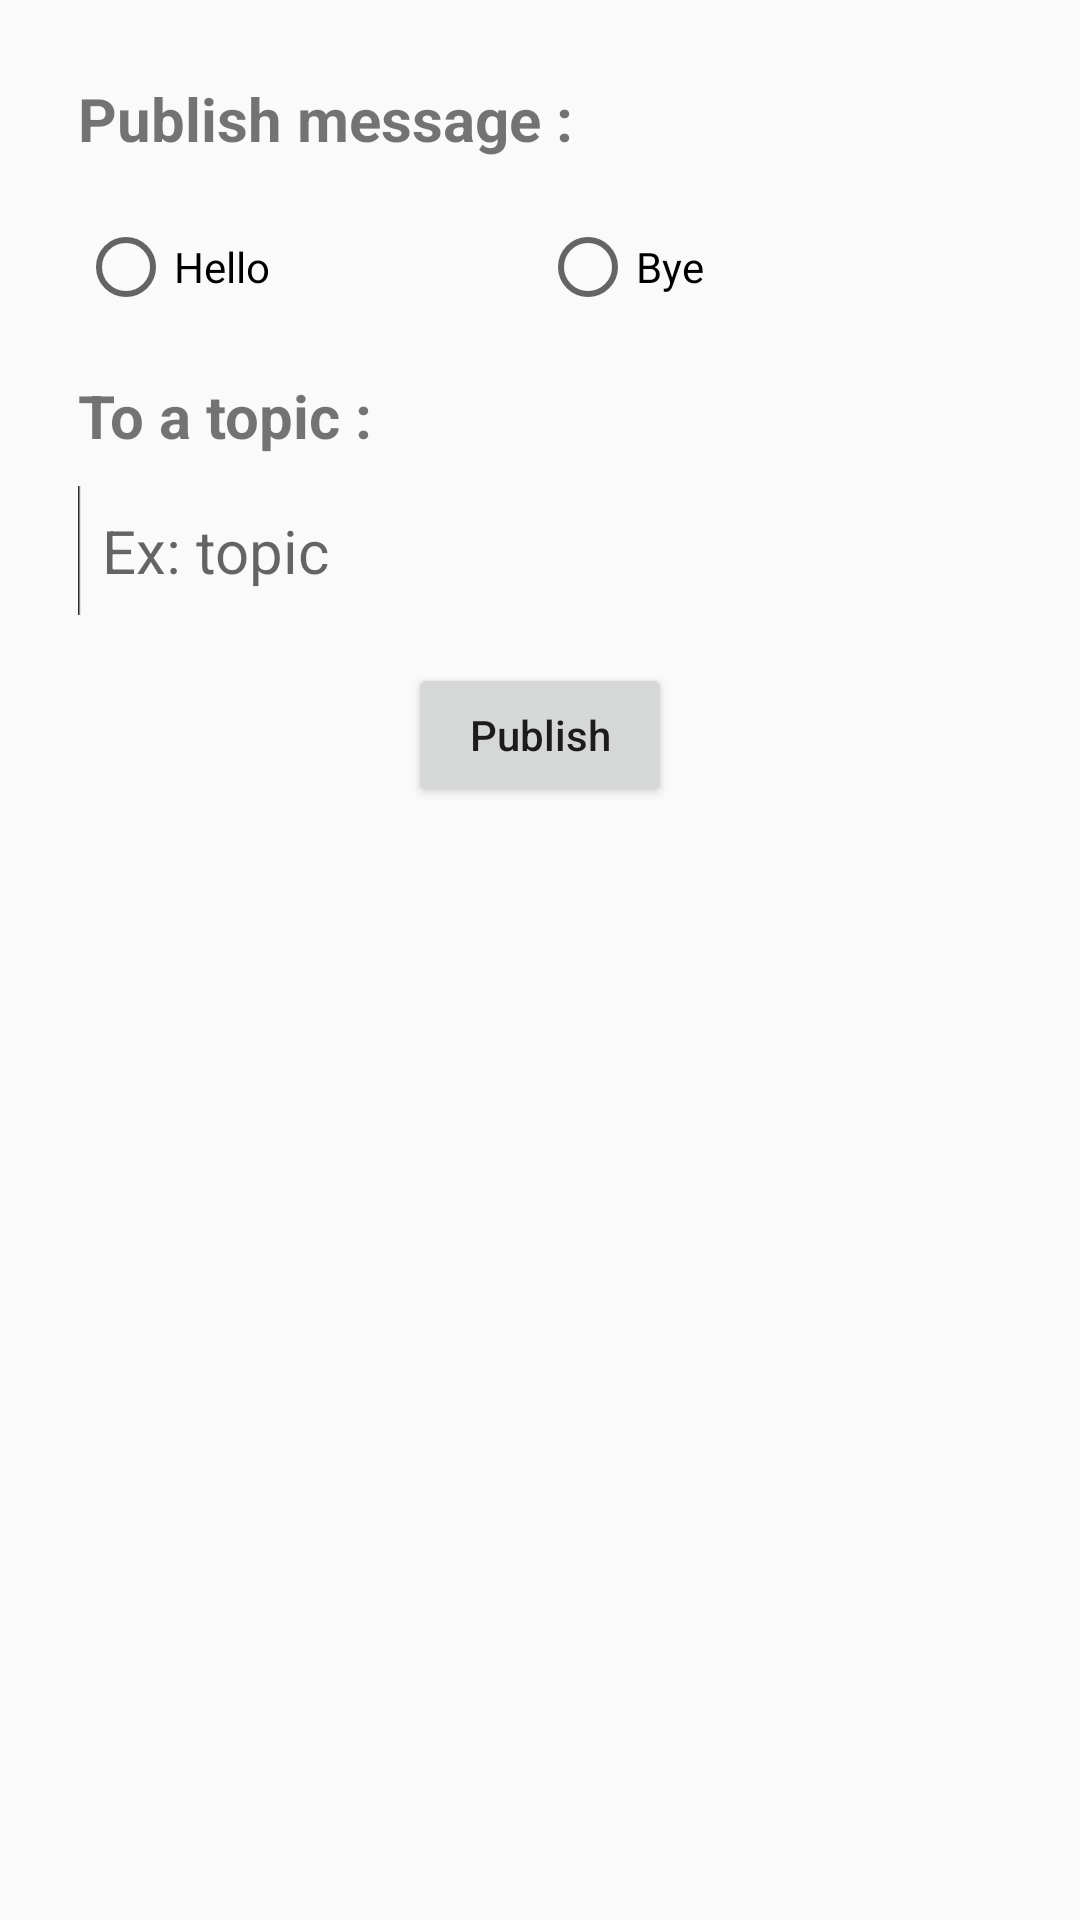

This screen was rendered from an Android layout file. Write that file and the resources it references.
<!-- AndroidManifest.xml: application theme AppTheme -->
<!-- res/layout/publish_fragment.xml -->
<?xml version="1.0" encoding="utf-8"?>
<LinearLayout xmlns:android="http://schemas.android.com/apk/res/android"
    android:layout_width="match_parent"
    android:layout_height="match_parent"
    android:orientation="vertical"
    android:padding="16dp">

    <TextView
        style="@style/TextViewCustomeStyle"
        android:layout_width="wrap_content"
        android:layout_height="wrap_content"
        android:text="Publish message : " />


    <RadioGroup
        android:id="@+id/radioButtonGroup"
        style="@style/TextViewCustomeStyle"
        android:layout_width="match_parent"
        android:layout_height="wrap_content"
        android:orientation="horizontal">

        <RadioButton
            android:id="@+id/RBHello"
            android:layout_width="match_parent"
            android:layout_height="wrap_content"
            android:layout_weight="1"
            android:text="Hello" />


        <RadioButton
            android:id="@+id/RBBye"
            android:layout_width="match_parent"
            android:layout_height="wrap_content"
            android:layout_weight="1"
            android:text="Bye" />
    </RadioGroup>


    <TextView
        style="@style/TextViewCustomeStyle"
        android:layout_width="wrap_content"
        android:layout_height="wrap_content"
        android:text="To a topic :" />

    <EditText
        android:id="@+id/ETTopic"
        style="@style/EditTextCustomeStyle"
        android:layout_width="wrap_content"
        android:layout_height="wrap_content"
        android:hint="Ex: topic" />

    <Button
        android:id="@+id/btnPublish"
        android:layout_width="wrap_content"
        android:layout_height="wrap_content"
        android:layout_gravity="center"
        android:layout_marginTop="16dp"
        android:text="Publish"
        android:textAllCaps="false" />

</LinearLayout>
<!-- resources referenced by this layout -->
<resources>
  <style name="EditTextCustomeStyle">
          <item name="android:layout_marginLeft">10dp</item>
          <item name="android:layout_marginRight">10dp</item>
          <item name="android:padding">8dp</item>
          <item name="android:textSize">20sp</item>
          <item name="android:background">@drawable/edit_text</item>
      </style>
  <style name="TextViewCustomeStyle">
          <item name="android:layout_margin">10dp</item>
          <item name="android:textSize">20sp</item>
          <item name="android:textStyle">bold</item>
      </style>
  <style name="AppTheme" parent="Theme.AppCompat.Light.DarkActionBar">
          
          <item name="colorPrimary">@color/colorPrimary</item>
          <item name="colorPrimaryDark">@color/colorPrimaryDark</item>
          <item name="colorAccent">@color/colorAccent</item>
      </style>
  <!-- drawable edit_text (drawable) -->
  <shape xmlns:android="http://schemas.android.com/apk/res/android"
      android:shape="rectangle">
      <gradient
          android:angle="0"
          android:startColor="#000"
          android:centerColor="@android:color/transparent"
          android:centerX="0.01" />
  </shape>
  <!-- not gathered from this repository: default colours our renderer supplied (Android Studio template values) -->
  <color name="colorPrimary">#FF6200EE</color>
  <color name="colorPrimaryDark">#FF3700B3</color>
  <color name="colorAccent">#FF03DAC5</color>
</resources>
